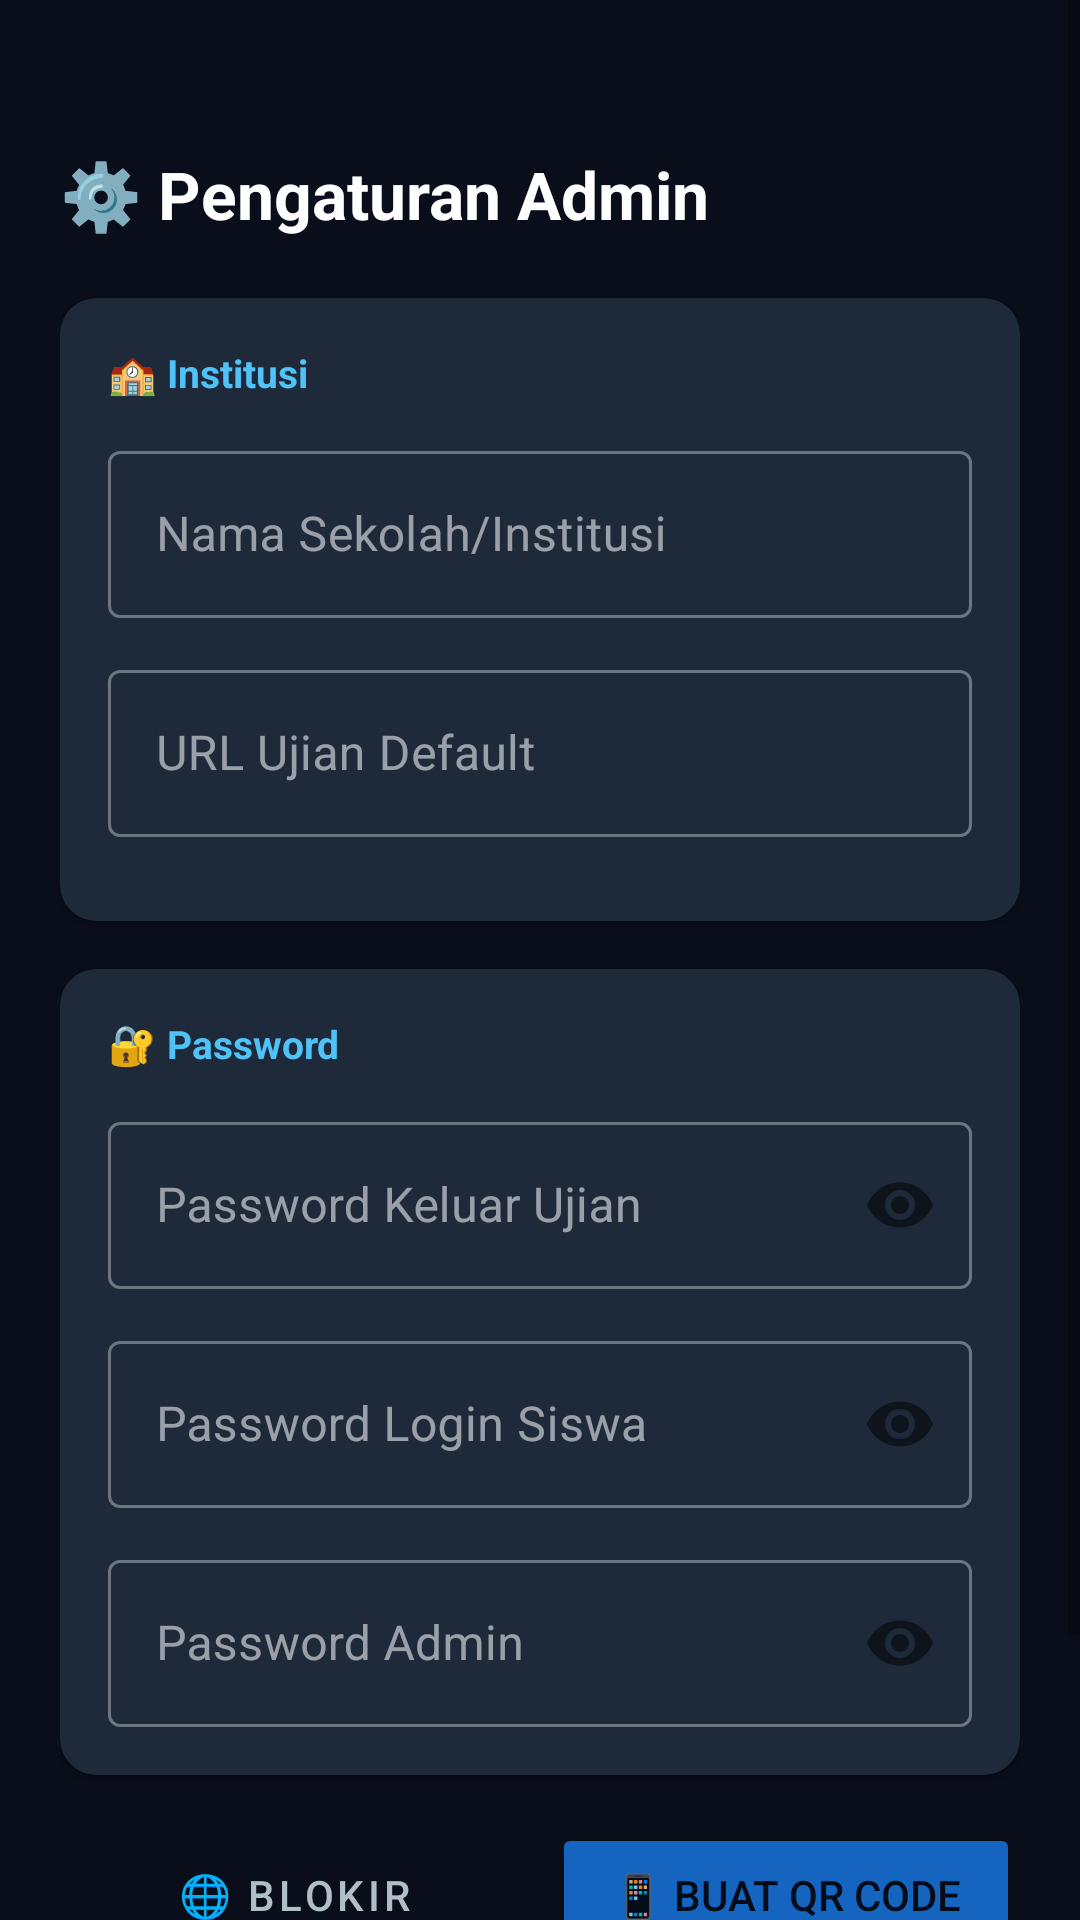

Layout XML and referenced resources for this Android screen:
<!-- AndroidManifest.xml: application theme Theme.ExamBrowser -->
<!-- res/layout/activity_admin_settings.xml -->
<?xml version="1.0" encoding="utf-8"?>
<ScrollView xmlns:android="http://schemas.android.com/apk/res/android"
    xmlns:app="http://schemas.android.com/apk/res-auto"
    android:layout_width="match_parent"
    android:layout_height="match_parent"
    android:background="@drawable/bg_gradient_dark">

    <LinearLayout
        android:layout_width="match_parent"
        android:layout_height="wrap_content"
        android:orientation="vertical"
        android:padding="20dp">

        <TextView
            android:layout_width="wrap_content"
            android:layout_height="wrap_content"
            android:text="⚙️ Pengaturan Admin"
            android:textColor="#FFFFFF"
            android:textSize="22sp"
            android:textStyle="bold"
            android:layout_marginTop="30dp"
            android:layout_marginBottom="20dp" />

        <androidx.cardview.widget.CardView
            android:layout_width="match_parent"
            android:layout_height="wrap_content"
            app:cardCornerRadius="12dp"
            app:cardBackgroundColor="#1E2A3A"
            android:layout_marginBottom="16dp">

            <LinearLayout
                android:layout_width="match_parent"
                android:layout_height="wrap_content"
                android:orientation="vertical"
                android:padding="16dp">

                <TextView
                    android:layout_width="wrap_content"
                    android:layout_height="wrap_content"
                    android:text="🏫 Institusi"
                    android:textColor="#4FC3F7"
                    android:textSize="13sp"
                    android:textStyle="bold"
                    android:layout_marginBottom="12dp" />

                <com.google.android.material.textfield.TextInputLayout
                    android:layout_width="match_parent"
                    android:layout_height="wrap_content"
                    android:hint="Nama Sekolah/Institusi"
                    style="@style/Widget.MaterialComponents.TextInputLayout.OutlinedBox"
                    android:layout_marginBottom="12dp">
                    <com.google.android.material.textfield.TextInputEditText
                        android:id="@+id/etInstitution"
                        android:layout_width="match_parent"
                        android:layout_height="wrap_content"
                        android:textColor="#FFFFFF" />
                </com.google.android.material.textfield.TextInputLayout>

                <com.google.android.material.textfield.TextInputLayout
                    android:layout_width="match_parent"
                    android:layout_height="wrap_content"
                    android:hint="URL Ujian Default"
                    style="@style/Widget.MaterialComponents.TextInputLayout.OutlinedBox"
                    android:layout_marginBottom="12dp">
                    <com.google.android.material.textfield.TextInputEditText
                        android:id="@+id/etExamUrl"
                        android:layout_width="match_parent"
                        android:layout_height="wrap_content"
                        android:textColor="#FFFFFF"
                        android:inputType="textUri" />
                </com.google.android.material.textfield.TextInputLayout>

            </LinearLayout>
        </androidx.cardview.widget.CardView>

        <androidx.cardview.widget.CardView
            android:layout_width="match_parent"
            android:layout_height="wrap_content"
            app:cardCornerRadius="12dp"
            app:cardBackgroundColor="#1E2A3A"
            android:layout_marginBottom="16dp">

            <LinearLayout
                android:layout_width="match_parent"
                android:layout_height="wrap_content"
                android:orientation="vertical"
                android:padding="16dp">

                <TextView
                    android:layout_width="wrap_content"
                    android:layout_height="wrap_content"
                    android:text="🔐 Password"
                    android:textColor="#4FC3F7"
                    android:textSize="13sp"
                    android:textStyle="bold"
                    android:layout_marginBottom="12dp" />

                <com.google.android.material.textfield.TextInputLayout
                    android:layout_width="match_parent"
                    android:layout_height="wrap_content"
                    android:hint="Password Keluar Ujian"
                    app:passwordToggleEnabled="true"
                    style="@style/Widget.MaterialComponents.TextInputLayout.OutlinedBox"
                    android:layout_marginBottom="12dp">
                    <com.google.android.material.textfield.TextInputEditText
                        android:id="@+id/etExitPassword"
                        android:layout_width="match_parent"
                        android:layout_height="wrap_content"
                        android:textColor="#FFFFFF"
                        android:inputType="textPassword" />
                </com.google.android.material.textfield.TextInputLayout>

                <com.google.android.material.textfield.TextInputLayout
                    android:layout_width="match_parent"
                    android:layout_height="wrap_content"
                    android:hint="Password Login Siswa"
                    app:passwordToggleEnabled="true"
                    style="@style/Widget.MaterialComponents.TextInputLayout.OutlinedBox"
                    android:layout_marginBottom="12dp">
                    <com.google.android.material.textfield.TextInputEditText
                        android:id="@+id/etStudentPassword"
                        android:layout_width="match_parent"
                        android:layout_height="wrap_content"
                        android:textColor="#FFFFFF"
                        android:inputType="textPassword" />
                </com.google.android.material.textfield.TextInputLayout>

                <com.google.android.material.textfield.TextInputLayout
                    android:layout_width="match_parent"
                    android:layout_height="wrap_content"
                    android:hint="Password Admin"
                    app:passwordToggleEnabled="true"
                    style="@style/Widget.MaterialComponents.TextInputLayout.OutlinedBox">
                    <com.google.android.material.textfield.TextInputEditText
                        android:id="@+id/etAppPassword"
                        android:layout_width="match_parent"
                        android:layout_height="wrap_content"
                        android:textColor="#FFFFFF"
                        android:inputType="textPassword" />
                </com.google.android.material.textfield.TextInputLayout>

            </LinearLayout>
        </androidx.cardview.widget.CardView>

        <LinearLayout
            android:layout_width="match_parent"
            android:layout_height="wrap_content"
            android:orientation="horizontal"
            android:layout_marginBottom="24dp">

            <Button
                android:id="@+id/swBlockInternet"
                android:layout_width="0dp"
                android:layout_height="48dp"
                android:layout_weight="1"
                android:text="🌐 Blokir Internet"
                android:layout_marginEnd="8dp"
                style="@style/Widget.MaterialComponents.Button.OutlinedButton"
                android:textColor="#B0BEC5" />

            <Button
                android:id="@+id/btnGenerateQR"
                android:layout_width="0dp"
                android:layout_height="48dp"
                android:layout_weight="1"
                android:text="📱 Buat QR Code"
                android:backgroundTint="#1565C0" />
        </LinearLayout>

        <Button
            android:id="@+id/btnSave"
            android:layout_width="match_parent"
            android:layout_height="52dp"
            android:text="💾 SIMPAN PENGATURAN"
            android:textStyle="bold"
            android:backgroundTint="#2E7D32" />

    </LinearLayout>
</ScrollView>
<!-- resources referenced by this layout -->
<resources>
  <style name="Theme.ExamBrowser" parent="Theme.MaterialComponents.DayNight.NoActionBar">
          <item name="colorPrimary">#1565C0</item>
          <item name="colorPrimaryVariant">#0D47A1</item>
          <item name="colorOnPrimary">#FFFFFF</item>
          <item name="colorSecondary">#4FC3F7</item>
          <item name="colorOnSecondary">#000000</item>
          <item name="colorSurface">#1E2A3A</item>
          <item name="colorOnSurface">#ECEFF1</item>
          <item name="android:windowBackground">#0A0E1A</item>
          <item name="android:statusBarColor">#111827</item>
          <item name="android:navigationBarColor">#111827</item>
          <item name="textInputStyle">@style/Widget.MaterialComponents.TextInputLayout.OutlinedBox</item>
      </style>
</resources>
